Dataset: Traintest3way (GitHub, Anshu-17/EF_VisTransfom). Classes: edema, fracture, healthy.

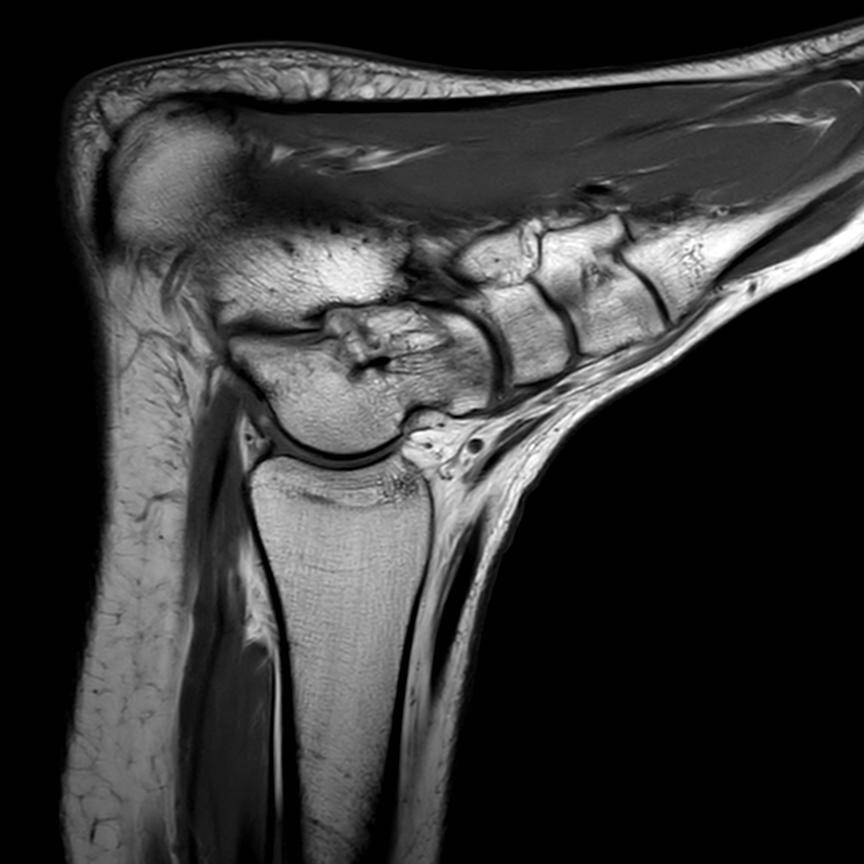
Label: healthy

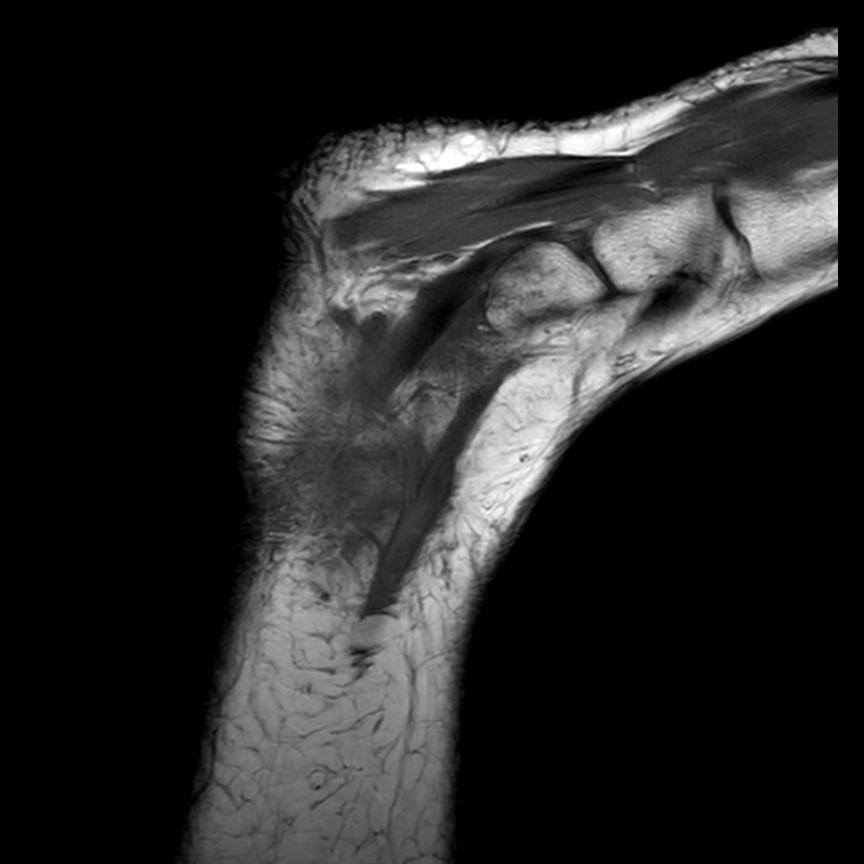
Label: healthy

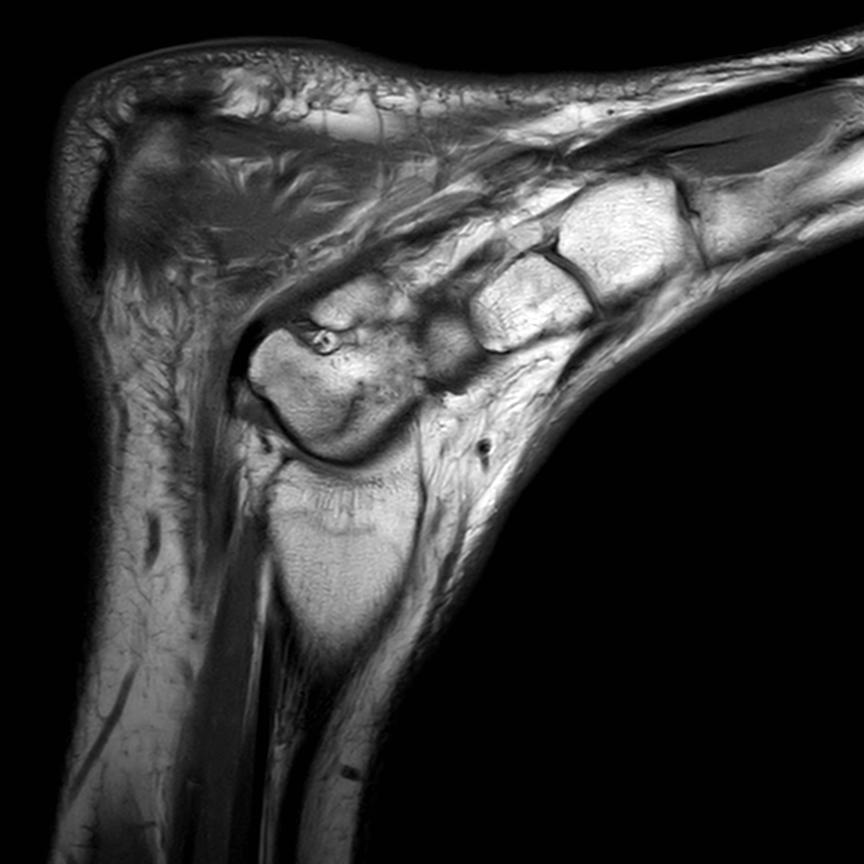
Label: healthy

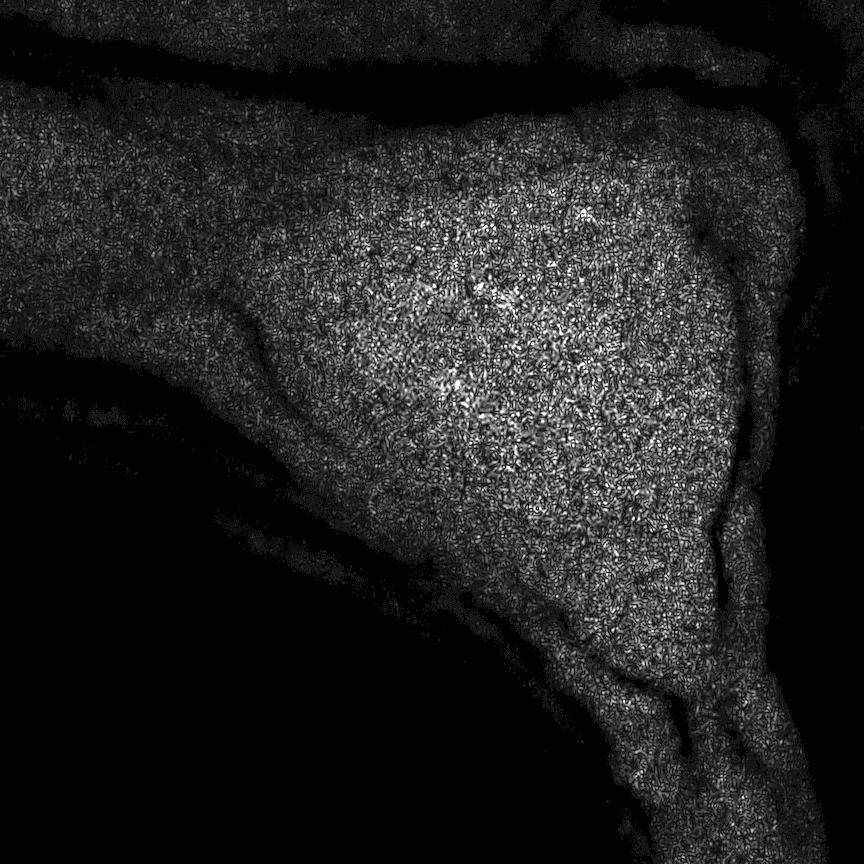
Label: healthy

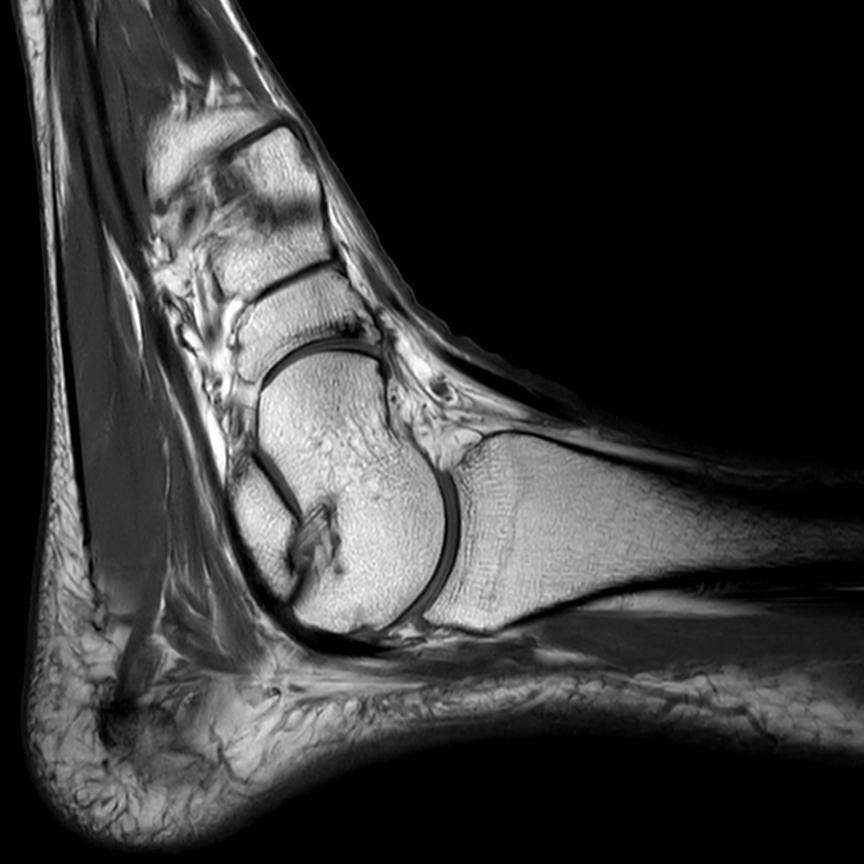
Label: fracture

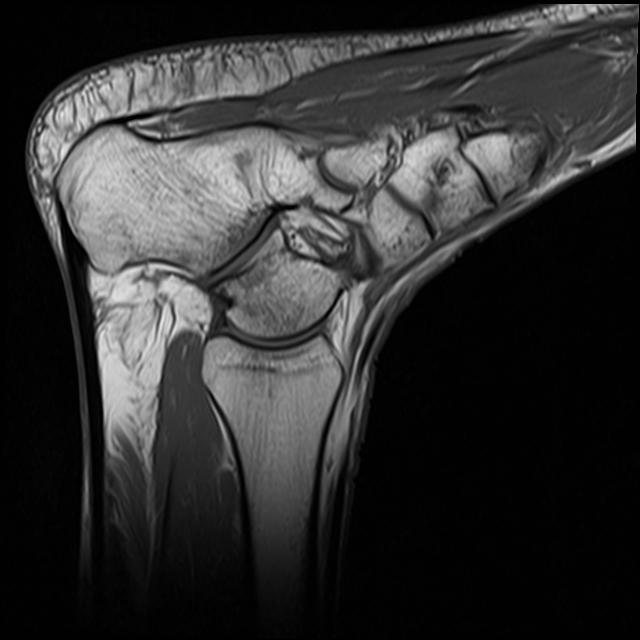
Label: edema
